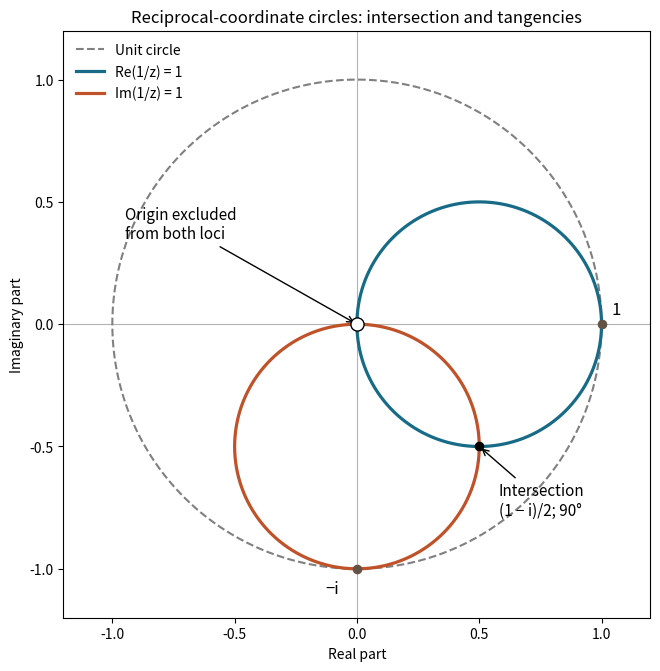

Python code for this plot: (Note: this script raises an exception after producing the figure.)
"""Original reciprocal-coordinate circle loci with the origin explicitly removed."""
from pathlib import Path
import numpy as np
import matplotlib
matplotlib.use('Agg')
import matplotlib.pyplot as plt

angle = np.linspace(0, 2*np.pi, 600)
fig, ax = plt.subplots(figsize=(6.8, 6.6), facecolor='white', layout='constrained')
ax.axhline(0, color='.7', lw=.8)
ax.axvline(0, color='.7', lw=.8)
ax.plot(np.cos(angle),np.sin(angle),'--',color='.5',label='Unit circle')
ax.plot(.5+.5*np.cos(angle),.5*np.sin(angle),lw=2.3,color='#176b87',label='Re(1/z) = 1')
ax.plot(.5*np.cos(angle),-.5+.5*np.sin(angle),lw=2.3,color='#c05229',label='Im(1/z) = 1')
ax.scatter([0],[0],facecolors='white',edgecolors='black',s=90,zorder=5)
ax.scatter([.5],[ -.5],color='black',s=35,zorder=5)
ax.scatter([1,0],[0,-1],color='#625345',s=35,zorder=5)
ax.annotate('Origin excluded\nfrom both loci',xy=(0,0),xytext=(-.95,.35),fontsize=11,arrowprops={'arrowstyle':'->'})
ax.annotate('Intersection\n(1 − i)/2; 90°',xy=(.5,-.5),xytext=(.58,-.78),fontsize=11,arrowprops={'arrowstyle':'->'})
ax.text(1.04,.04,'1',fontsize=12)
ax.text(-.13,-1.1,'−i',fontsize=12)
ax.legend(loc='upper left',fontsize=10,frameon=False)
ax.set(xlim=(-1.2,1.2),ylim=(-1.2,1.2),aspect='equal',xlabel='Real part',ylabel='Imaginary part',title='Reciprocal-coordinate circles: intersection and tangencies')
fig.savefig(Path.cwd() / Path(__file__).with_suffix('.png').name, dpi=120, facecolor='white', metadata={'Software':'matplotlib'})
